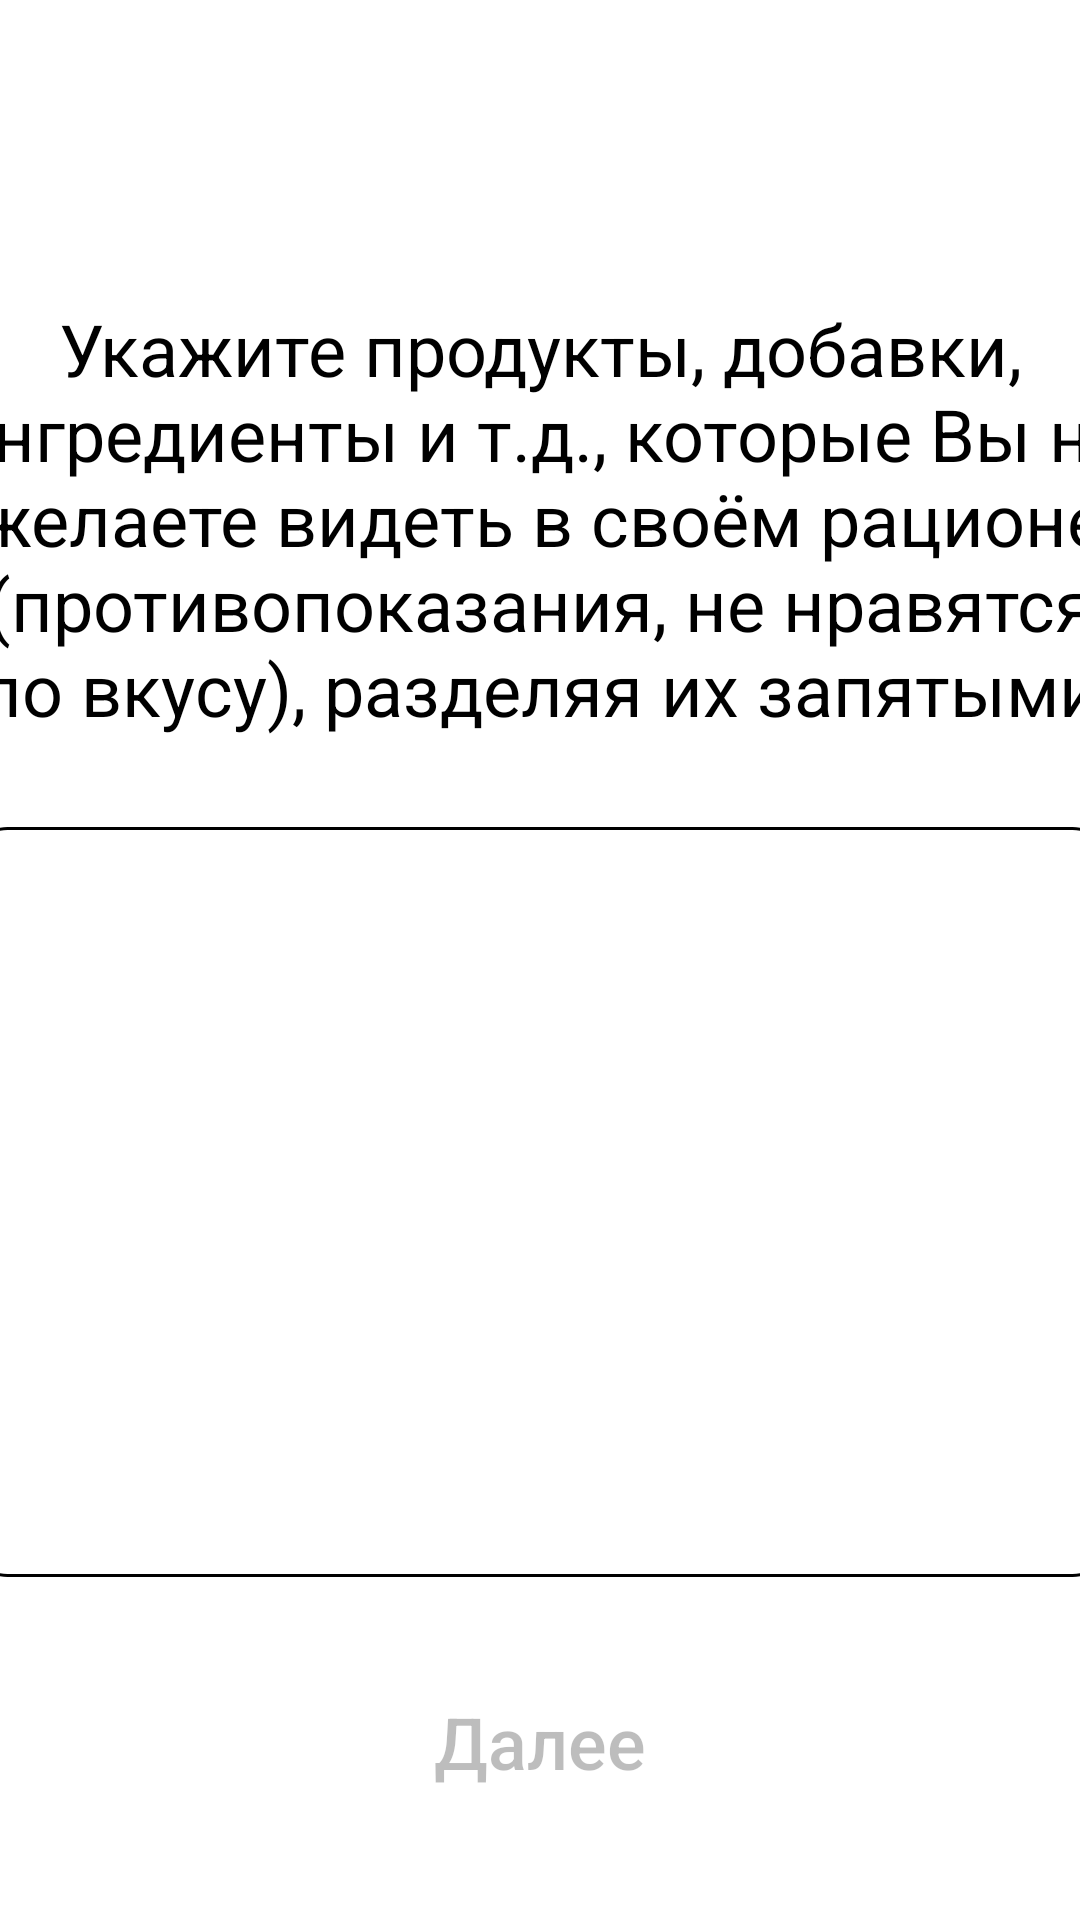

This screen was rendered from an Android layout file. Write that file and the resources it references.
<!-- AndroidManifest.xml: application theme Theme.FitFood -->
<!-- res/layout/fragment_contraindications_question.xml -->
<?xml version="1.0" encoding="utf-8"?>
<LinearLayout xmlns:android="http://schemas.android.com/apk/res/android"
    xmlns:tools="http://schemas.android.com/tools"
    android:layout_width="match_parent"
    android:layout_height="match_parent"
    tools:context=".Survey.ContraindicationsQuestionFragment"
    android:orientation="vertical">

    <TextView
        android:layout_width="400dp"
        android:layout_height="wrap_content"
        android:text="@string/what_u_contraindications"
        android:textColor="@color/black"
        android:textSize="24sp"
        android:textAlignment="center"
        android:layout_gravity="center_horizontal"
        android:layout_marginTop="100dp"/>
    <EditText
        android:id="@+id/contraindications"
        android:layout_width="380dp"
        android:layout_height="250dp"
        android:inputType="textMultiLine"
        android:gravity="top"
        android:textSize="20sp"
        android:layout_gravity="center_horizontal"
        android:background="@drawable/et_border_black"
        android:layout_marginTop="30dp"/>
    <Button
        android:id="@+id/next_btn"
        android:enabled="false"
        android:textAllCaps="false"
        android:background="@drawable/roundstyle"
        android:layout_marginTop="30dp"
        android:layout_width="310dp"
        android:layout_height="50dp"
        android:text="@string/further"
        android:layout_gravity="center_horizontal"
        android:textSize="24sp"/>

</LinearLayout>
<!-- resources referenced by this layout -->
<resources>
  <color name="black">#FF000000</color>
  <!-- drawable et_border_black (drawable) -->
  <?xml version="1.0" encoding="utf-8"?>
  <shape xmlns:android="http://schemas.android.com/apk/res/android">
      <solid
          android:color="@android:color/transparent"/>
  
      <corners
          android:bottomRightRadius="12dp"
          android:bottomLeftRadius="12dp"
          android:topLeftRadius="12dp"
          android:topRightRadius="12dp"/>
      <stroke
          android:color="@color/black"
          android:width="1dp"/>
      <padding
          android:left="10dp"
          android:top="5dp"/>
  </shape>
  <string name="further">Далее</string>
  <string name="what_u_contraindications">Укажите продукты, добавки, ингредиенты и т.д., которые Вы не желаете видеть в своём рационе (противопоказания, не нравятся по вкусу), разделяя их запятыми</string>
  <style name="Theme.FitFood" parent="Theme.MaterialComponents.DayNight.DarkActionBar">
          
          <item name="colorPrimary">@color/green_2</item>
          <item name="colorPrimaryVariant">@color/green_2</item>
          <item name="colorOnPrimary">@color/black</item>
          
          <item name="colorSecondary">@color/teal_200</item>
          <item name="colorSecondaryVariant">@color/teal_700</item>
          <item name="colorOnSecondary">@color/black</item>
          
          <item name="android:statusBarColor">@color/green_1</item>
          
      </style>
  <color name="green_2">#62D2A2</color>
  <color name="teal_200">#FF03DAC5</color>
  <color name="teal_700">#FF018786</color>
  <color name="green_1">#1FAB89</color>
</resources>
